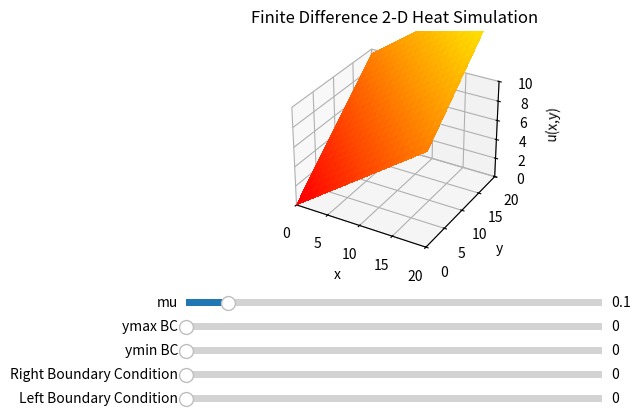

The script that saved this image:
'''
Created on Apr 28, 2017

[redacted]
'''

from matplotlib import animation as anim, pyplot as pp, cm
from matplotlib.widgets import Slider, Button, RadioButtons
from numpy import e, linspace, zeros, arange, meshgrid

import mpl_toolkits.mplot3d.axes3d as p3


l = 20
x_min = 0
x_max = l  
y_min = 0
y_max = l
max_temp = 10.

num_points = l #number of x points
#initialize 1d array of points
x,dx = linspace(x_min,x_max,num_points,retstep = True)
y,dy = linspace(y_min,y_max,num_points,retstep = True)
X,Y = meshgrid(x,y)
t0 = 0
r = 0.25	#must be <0.25 for stability for FD
dt = r*(dx**2)
t_max = 200
time = t0

#u = zeros(num_points) #u(x,t)
#u_1 = zeros(num_points) #u(x,t-1)
u = zeros((num_points,num_points))
u_1 = zeros((num_points,num_points))

for i in range(x_min,x_max):
	for j in range(y_min,y_max):
		u_1[i,j] = float((i+j))/2.

u[:,:] = u_1
#plot vars
fig = pp.figure()
#ax = fig.add_subplot(1,2,1,projection='3d')
#ax = p3.Axes3D(fig)
ax = fig.add_subplot(111,projection='3d',)
ax.set_title('Finite Difference 2-D Heat Simulation')
ax.set_xlim3d([x_min,x_max])
ax.set_xlabel('x')
ax.set_ylim3d([y_min,y_max])
ax.set_ylabel('y')
ax.set_zlim3d([0.,max_temp])
ax.set_zlabel('u(x,y)')


pp.subplots_adjust(left = 0.25, bottom = 0.4)

#create sliders
ax_r = pp.axes([0.25,0.3,0.65,0.03])
r_slider = Slider(ax_r,'mu',0.,1.,valinit=0.1)


ax_bc_xmin = pp.axes([0.25,0.1,0.65,0.03])
bc_xmin = 0.
bc_xmin_slider = Slider(ax_bc_xmin, 'Left Boundary Condition', 0.,10.,valinit=0.)

bc_xmax = 0.
ax_bc_xmax = pp.axes([0.25,0.15,0.65,0.03])
bc_xmax_slider = Slider(ax_bc_xmax, 'Right Boundary Condition', 0.,10.,valinit=0.)

ax_bc_ymin = pp.axes([0.25,0.2,0.65,0.03])
bc_ymin = 0.
bc_ymin_slider = Slider(ax_bc_ymin,'ymin BC', 0., 10., valinit=0.)

ax_bc_ymax = pp.axes([0.25,0.25,0.65,0.03])
bc_ymax = 0.
bc_ymax_slider = Slider(ax_bc_ymax, 'ymax BC', 0., 10., valinit = 0.)



#initialize initial conditions
def time_step(u,u_1,x_min,x_max):
		for i in range(1,x_max-1):
			for j in range(1,y_max-1):
				u[i,j] =  u_1[i,j]+r*( u_1[i,j-1] + u_1[i-1,j] - 4*u_1[i,j] + u_1[i+1,j] + u_1[i,j+1] )

		u_1[:,:] = u
		return u, u_1

def update(garbage, u, u_1, surf):
	global r
	u[x_min,:] = bc_xmin_slider.val
	u[x_max-1,:] = bc_xmax_slider.val
	u[:,y_min] = bc_ymin_slider.val
	u[:,y_max-1] = bc_ymax_slider.val
	r = r_slider.val
	u, u_1 = time_step(u,u_1,x_min,x_max)
	ax.clear()
	surf = ax.plot_surface(X,Y,u,rstride=1,cstride=1,cmap=cm.autumn,linewidth=1,antialiased=False)
surf = ax.plot_surface(X,Y,u,rstride=1,cstride=1,cmap=cm.autumn,linewidth=1,antialiased=False)

anm = anim.FuncAnimation(fig, update , fargs = (u,u-1,surf), frames = int(t_max/dt), interval = 10, blit = False, repeat = False)
pp.show()


